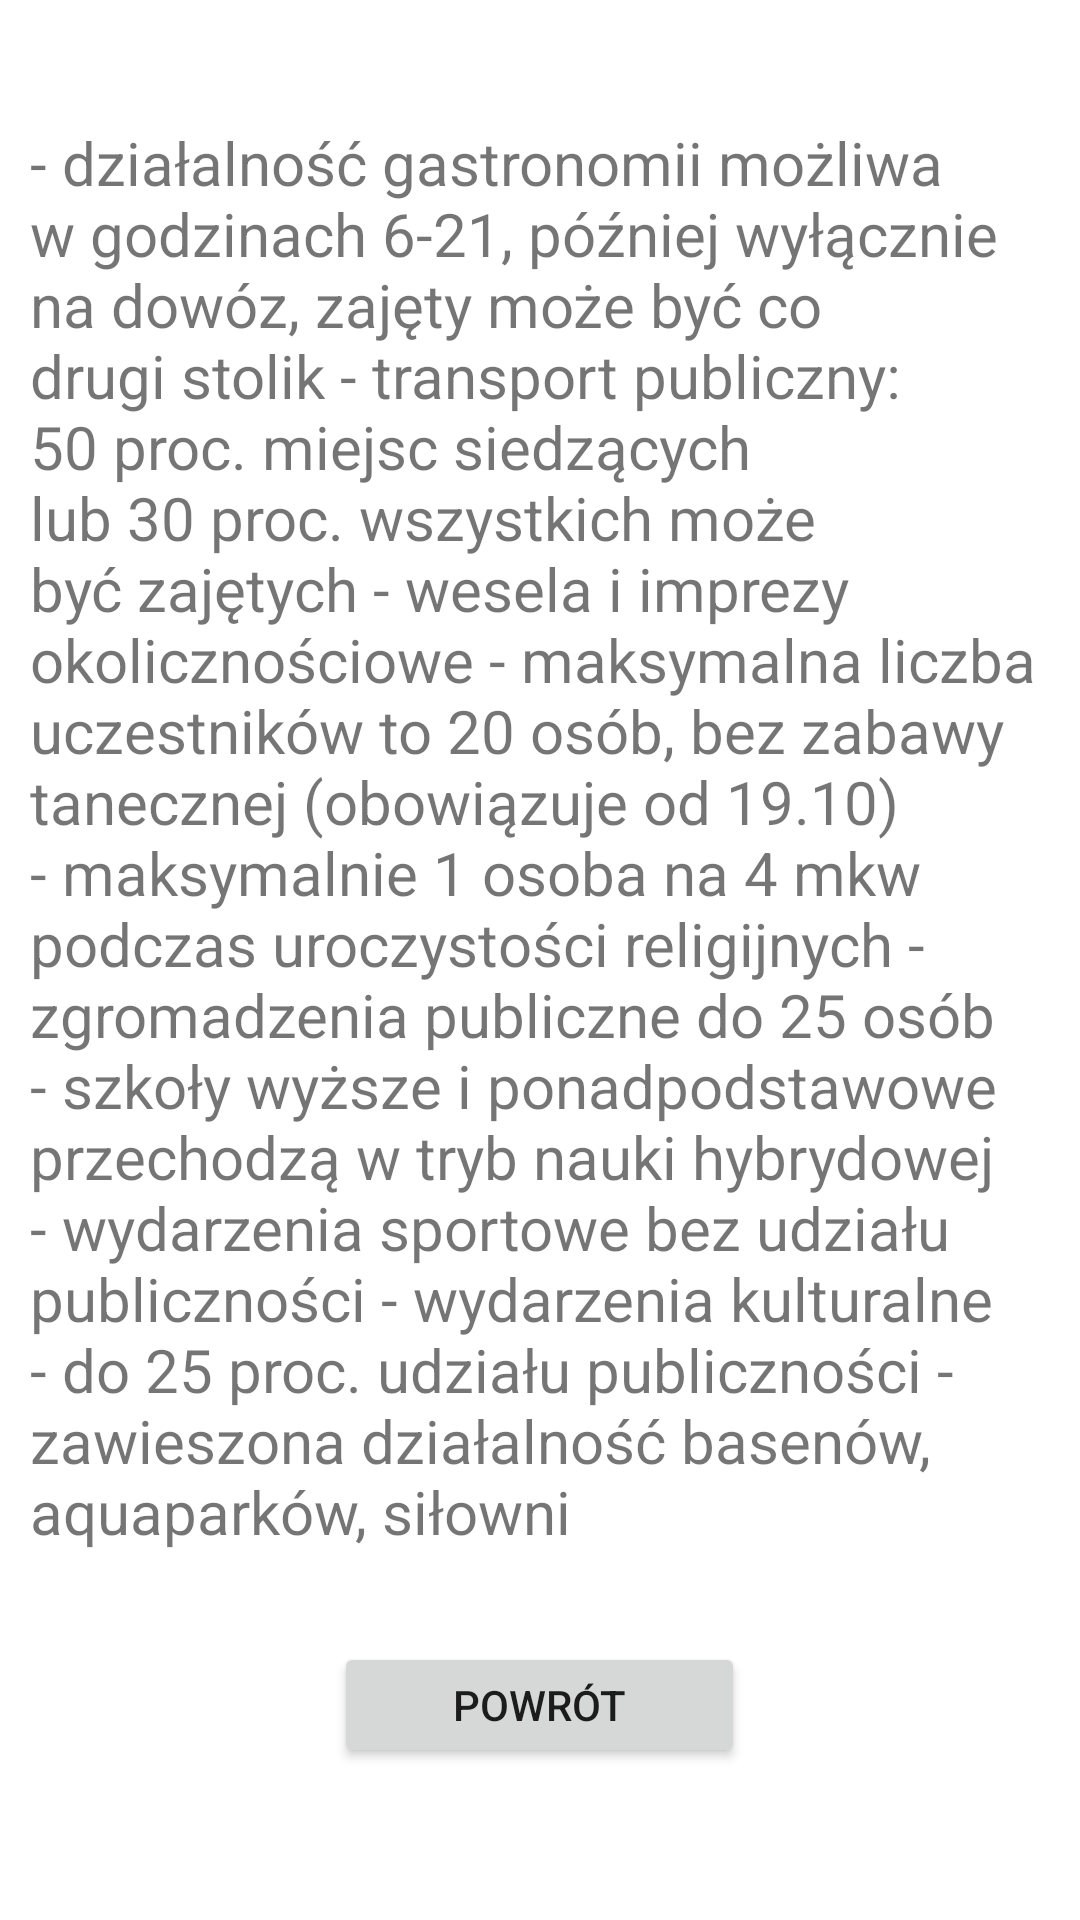

The Android layout XML behind this screen, and the referenced resources:
<!-- AndroidManifest.xml: application theme Theme.Covidapp -->
<!-- res/layout/fragment_orange_button.xml -->
<?xml version="1.0" encoding="utf-8"?>
<LinearLayout xmlns:android="http://schemas.android.com/apk/res/android"
    android:layout_width="match_parent"
    android:layout_height="match_parent"
    android:gravity="center"
    android:orientation="vertical"
    android:layout_marginHorizontal="50dp"
    android:layout_marginVertical="50dp"
    android:minWidth="1000dp"
    android:minHeight="450dp">

    <TextView
        android:id="@+id/title"
        android:layout_width="wrap_content"
        android:layout_height="wrap_content"
        android:padding="10dp"
        android:text="@string/orange_zone_dialog"
        android:textSize="20dp" />

    <Button
        android:id="@+id/dismiss"
        android:layout_width="137dp"
        android:layout_height="42dp"
        android:layout_marginTop="20dp"
        android:layout_marginBottom="20dp"
        android:text="@string/exit_zone_dialog" />
</LinearLayout>
<!-- resources referenced by this layout -->
<resources>
  <string name="exit_zone_dialog">Powrót</string>
  <string name="orange_zone_dialog">
          - działalność gastronomii możliwa w godzinach 6-21, później wyłącznie na dowóz, zajęty może być co drugi stolik
          - transport publiczny: 50 proc. miejsc siedzących lub 30 proc. wszystkich może być zajętych
          - wesela i imprezy okolicznościowe - maksymalna liczba uczestników to 20 osób, bez zabawy tanecznej (obowiązuje od 19.10)
          - maksymalnie 1 osoba na 4 mkw podczas uroczystości religijnych
          - zgromadzenia publiczne do 25 osób
          - szkoły wyższe i ponadpodstawowe przechodzą w tryb nauki hybrydowej
          - wydarzenia sportowe bez udziału publiczności
          - wydarzenia kulturalne - do 25 proc. udziału publiczności
          - zawieszona działalność basenów, aquaparków, siłowni
      </string>
  <style name="Theme.Covidapp" parent="Theme.MaterialComponents.DayNight.DarkActionBar">
          
          <item name="colorPrimary">@color/purple_500</item>
          <item name="colorPrimaryVariant">@color/purple_700</item>
          <item name="colorOnPrimary">@color/white</item>
          
          <item name="colorSecondary">@color/teal_200</item>
          <item name="colorSecondaryVariant">@color/teal_700</item>
          <item name="colorOnSecondary">@color/black</item>
          
          <item name="android:statusBarColor" tools:targetApi="l">?attr/colorPrimaryVariant</item>
          
      </style>
  <color name="purple_500">#FF6200EE</color>
  <color name="purple_700">#FF3700B3</color>
  <color name="white">#FFFFFFFF</color>
  <color name="teal_200">#FF03DAC5</color>
  <color name="teal_700">#FF018786</color>
  <color name="black">#FF000000</color>
</resources>
